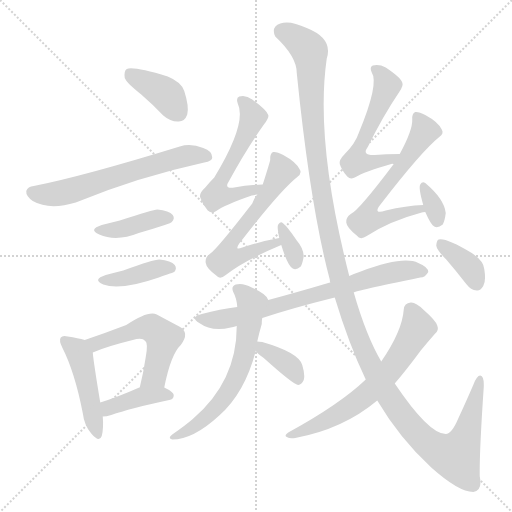
t = 0.00 s
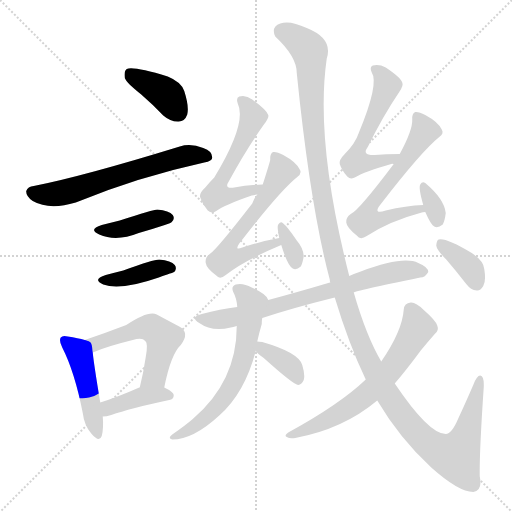
t = 2.62 s
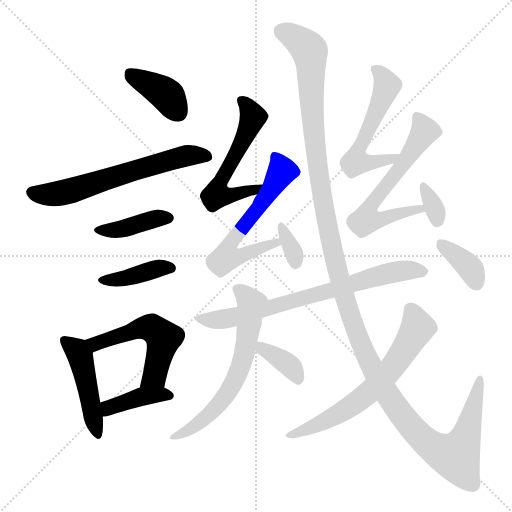
t = 5.23 s
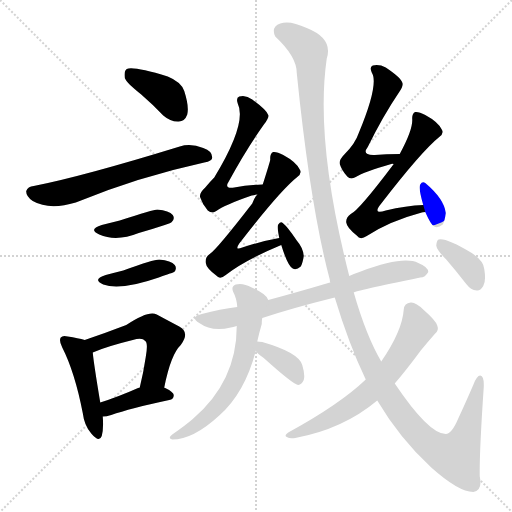
t = 7.85 s
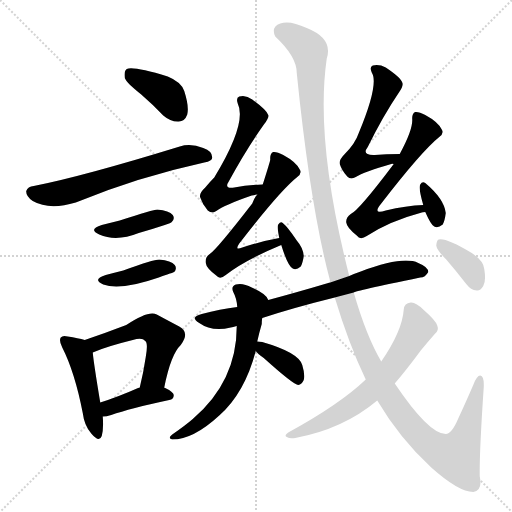
t = 10.46 s
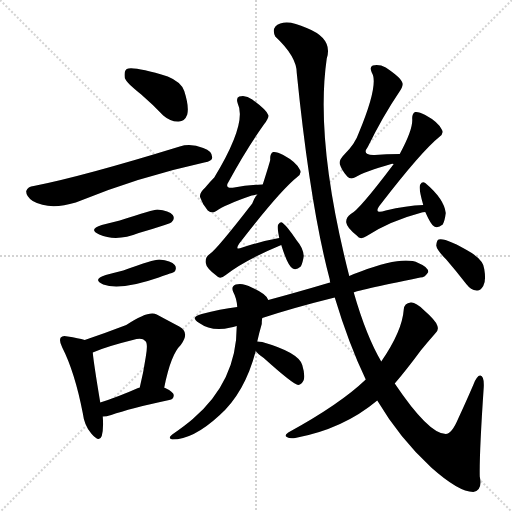
t = 13.08 s

The animated SVG that drew these frames (rendered in a browser with its animation timeline set to each time). Animation: 19 CSS @keyframes rules; one cycle of 13.08 s.

<svg version="1.1" viewBox="0 0 1024 1024" xmlns="http://www.w3.org/2000/svg">
  <g stroke="lightgray" stroke-dasharray="1,1" stroke-width="1" transform="scale(4, 4)">
    <line x1="0" y1="0" x2="256" y2="256"></line>
    <line x1="256" y1="0" x2="0" y2="256"></line>
    <line x1="128" y1="0" x2="128" y2="256"></line>
    <line x1="0" y1="128" x2="256" y2="128"></line>
  </g>
<g transform="scale(1, -1) translate(0, -900)">
   <style type="text/css">
    @keyframes keyframes0 {
      from {
       stroke: blue;
       stroke-dashoffset: 386;
       stroke-width: 128;
       }
       56% {
       animation-timing-function: step-end;
       stroke: blue;
       stroke-dashoffset: 0;
       stroke-width: 128;
       }
       to {
       stroke: black;
       stroke-width: 1024;
       }
       }
       #make-me-a-hanzi-animation-0 {
         animation: keyframes0 0.564128s both;
         animation-delay: 0.000000s;
         animation-timing-function: linear;
       }
    @keyframes keyframes1 {
      from {
       stroke: blue;
       stroke-dashoffset: 618;
       stroke-width: 128;
       }
       67% {
       animation-timing-function: step-end;
       stroke: blue;
       stroke-dashoffset: 0;
       stroke-width: 128;
       }
       to {
       stroke: black;
       stroke-width: 1024;
       }
       }
       #make-me-a-hanzi-animation-1 {
         animation: keyframes1 0.752930s both;
         animation-delay: 0.564128s;
         animation-timing-function: linear;
       }
    @keyframes keyframes2 {
      from {
       stroke: blue;
       stroke-dashoffset: 396;
       stroke-width: 128;
       }
       56% {
       animation-timing-function: step-end;
       stroke: blue;
       stroke-dashoffset: 0;
       stroke-width: 128;
       }
       to {
       stroke: black;
       stroke-width: 1024;
       }
       }
       #make-me-a-hanzi-animation-2 {
         animation: keyframes2 0.572266s both;
         animation-delay: 1.317057s;
         animation-timing-function: linear;
       }
    @keyframes keyframes3 {
      from {
       stroke: blue;
       stroke-dashoffset: 392;
       stroke-width: 128;
       }
       56% {
       animation-timing-function: step-end;
       stroke: blue;
       stroke-dashoffset: 0;
       stroke-width: 128;
       }
       to {
       stroke: black;
       stroke-width: 1024;
       }
       }
       #make-me-a-hanzi-animation-3 {
         animation: keyframes3 0.569010s both;
         animation-delay: 1.889323s;
         animation-timing-function: linear;
       }
    @keyframes keyframes4 {
      from {
       stroke: blue;
       stroke-dashoffset: 459;
       stroke-width: 128;
       }
       60% {
       animation-timing-function: step-end;
       stroke: blue;
       stroke-dashoffset: 0;
       stroke-width: 128;
       }
       to {
       stroke: black;
       stroke-width: 1024;
       }
       }
       #make-me-a-hanzi-animation-4 {
         animation: keyframes4 0.623535s both;
         animation-delay: 2.458333s;
         animation-timing-function: linear;
       }
    @keyframes keyframes5 {
      from {
       stroke: blue;
       stroke-dashoffset: 524;
       stroke-width: 128;
       }
       63% {
       animation-timing-function: step-end;
       stroke: blue;
       stroke-dashoffset: 0;
       stroke-width: 128;
       }
       to {
       stroke: black;
       stroke-width: 1024;
       }
       }
       #make-me-a-hanzi-animation-5 {
         animation: keyframes5 0.676432s both;
         animation-delay: 3.081868s;
         animation-timing-function: linear;
       }
    @keyframes keyframes6 {
      from {
       stroke: blue;
       stroke-dashoffset: 394;
       stroke-width: 128;
       }
       56% {
       animation-timing-function: step-end;
       stroke: blue;
       stroke-dashoffset: 0;
       stroke-width: 128;
       }
       to {
       stroke: black;
       stroke-width: 1024;
       }
       }
       #make-me-a-hanzi-animation-6 {
         animation: keyframes6 0.570638s both;
         animation-delay: 3.758301s;
         animation-timing-function: linear;
       }
    @keyframes keyframes7 {
      from {
       stroke: blue;
       stroke-dashoffset: 556;
       stroke-width: 128;
       }
       64% {
       animation-timing-function: step-end;
       stroke: blue;
       stroke-dashoffset: 0;
       stroke-width: 128;
       }
       to {
       stroke: black;
       stroke-width: 1024;
       }
       }
       #make-me-a-hanzi-animation-7 {
         animation: keyframes7 0.702474s both;
         animation-delay: 4.328939s;
         animation-timing-function: linear;
       }
    @keyframes keyframes8 {
      from {
       stroke: blue;
       stroke-dashoffset: 589;
       stroke-width: 128;
       }
       66% {
       animation-timing-function: step-end;
       stroke: blue;
       stroke-dashoffset: 0;
       stroke-width: 128;
       }
       to {
       stroke: black;
       stroke-width: 1024;
       }
       }
       #make-me-a-hanzi-animation-8 {
         animation: keyframes8 0.729329s both;
         animation-delay: 5.031413s;
         animation-timing-function: linear;
       }
    @keyframes keyframes9 {
      from {
       stroke: blue;
       stroke-dashoffset: 333;
       stroke-width: 128;
       }
       52% {
       animation-timing-function: step-end;
       stroke: blue;
       stroke-dashoffset: 0;
       stroke-width: 128;
       }
       to {
       stroke: black;
       stroke-width: 1024;
       }
       }
       #make-me-a-hanzi-animation-9 {
         animation: keyframes9 0.520996s both;
         animation-delay: 5.760742s;
         animation-timing-function: linear;
       }
    @keyframes keyframes10 {
      from {
       stroke: blue;
       stroke-dashoffset: 544;
       stroke-width: 128;
       }
       64% {
       animation-timing-function: step-end;
       stroke: blue;
       stroke-dashoffset: 0;
       stroke-width: 128;
       }
       to {
       stroke: black;
       stroke-width: 1024;
       }
       }
       #make-me-a-hanzi-animation-10 {
         animation: keyframes10 0.692708s both;
         animation-delay: 6.281738s;
         animation-timing-function: linear;
       }
    @keyframes keyframes11 {
      from {
       stroke: blue;
       stroke-dashoffset: 621;
       stroke-width: 128;
       }
       67% {
       animation-timing-function: step-end;
       stroke: blue;
       stroke-dashoffset: 0;
       stroke-width: 128;
       }
       to {
       stroke: black;
       stroke-width: 1024;
       }
       }
       #make-me-a-hanzi-animation-11 {
         animation: keyframes11 0.755371s both;
         animation-delay: 6.974447s;
         animation-timing-function: linear;
       }
    @keyframes keyframes12 {
      from {
       stroke: blue;
       stroke-dashoffset: 330;
       stroke-width: 128;
       }
       52% {
       animation-timing-function: step-end;
       stroke: blue;
       stroke-dashoffset: 0;
       stroke-width: 128;
       }
       to {
       stroke: black;
       stroke-width: 1024;
       }
       }
       #make-me-a-hanzi-animation-12 {
         animation: keyframes12 0.518555s both;
         animation-delay: 7.729818s;
         animation-timing-function: linear;
       }
    @keyframes keyframes13 {
      from {
       stroke: blue;
       stroke-dashoffset: 716;
       stroke-width: 128;
       }
       70% {
       animation-timing-function: step-end;
       stroke: blue;
       stroke-dashoffset: 0;
       stroke-width: 128;
       }
       to {
       stroke: black;
       stroke-width: 1024;
       }
       }
       #make-me-a-hanzi-animation-13 {
         animation: keyframes13 0.832682s both;
         animation-delay: 8.248372s;
         animation-timing-function: linear;
       }
    @keyframes keyframes14 {
      from {
       stroke: blue;
       stroke-dashoffset: 620;
       stroke-width: 128;
       }
       67% {
       animation-timing-function: step-end;
       stroke: blue;
       stroke-dashoffset: 0;
       stroke-width: 128;
       }
       to {
       stroke: black;
       stroke-width: 1024;
       }
       }
       #make-me-a-hanzi-animation-14 {
         animation: keyframes14 0.754557s both;
         animation-delay: 9.081055s;
         animation-timing-function: linear;
       }
    @keyframes keyframes15 {
      from {
       stroke: blue;
       stroke-dashoffset: 364;
       stroke-width: 128;
       }
       54% {
       animation-timing-function: step-end;
       stroke: blue;
       stroke-dashoffset: 0;
       stroke-width: 128;
       }
       to {
       stroke: black;
       stroke-width: 1024;
       }
       }
       #make-me-a-hanzi-animation-15 {
         animation: keyframes15 0.546224s both;
         animation-delay: 9.835612s;
         animation-timing-function: linear;
       }
    @keyframes keyframes16 {
      from {
       stroke: blue;
       stroke-dashoffset: 1390;
       stroke-width: 128;
       }
       82% {
       animation-timing-function: step-end;
       stroke: blue;
       stroke-dashoffset: 0;
       stroke-width: 128;
       }
       to {
       stroke: black;
       stroke-width: 1024;
       }
       }
       #make-me-a-hanzi-animation-16 {
         animation: keyframes16 1.381185s both;
         animation-delay: 10.381836s;
         animation-timing-function: linear;
       }
    @keyframes keyframes17 {
      from {
       stroke: blue;
       stroke-dashoffset: 638;
       stroke-width: 128;
       }
       67% {
       animation-timing-function: step-end;
       stroke: blue;
       stroke-dashoffset: 0;
       stroke-width: 128;
       }
       to {
       stroke: black;
       stroke-width: 1024;
       }
       }
       #make-me-a-hanzi-animation-17 {
         animation: keyframes17 0.769206s both;
         animation-delay: 11.763021s;
         animation-timing-function: linear;
       }
    @keyframes keyframes18 {
      from {
       stroke: blue;
       stroke-dashoffset: 364;
       stroke-width: 128;
       }
       54% {
       animation-timing-function: step-end;
       stroke: blue;
       stroke-dashoffset: 0;
       stroke-width: 128;
       }
       to {
       stroke: black;
       stroke-width: 1024;
       }
       }
       #make-me-a-hanzi-animation-18 {
         animation: keyframes18 0.546224s both;
         animation-delay: 12.532227s;
         animation-timing-function: linear;
       }
</style>
<path d="M 282.5 711.0 Q 304.5 692.0 326.5 669.0 Q 341.5 656.0 357.5 657.0 Q 369.5 657.0 374.5 671.0 Q 378.5 687.0 368.5 718.0 Q 362.5 736.0 335.5 747.0 Q 266.5 768.0 253.5 762.0 Q 247.5 758.0 249.5 744.0 Q 253.5 734.0 282.5 711.0 Z" fill="lightgray"></path> 
<path d="M 67.5 528.0 Q 55.5 527.0 52.5 518.0 Q 51.5 508.0 65.5 498.0 Q 98.5 479.0 151.5 495.0 Q 275.5 546.0 408.5 575.0 Q 424.5 578.0 424.5 585.0 Q 424.5 598.0 406.5 604.0 Q 381.5 614.0 359.5 607.0 Q 164.5 547.0 67.5 528.0 Z" fill="lightgray"></path> 
<path d="M 203.5 450.0 Q 175.5 441.0 198.5 431.0 Q 232.5 416.0 277.5 434.0 Q 302.5 441.0 329.5 450.0 Q 342.5 454.0 343.5 456.0 Q 350.5 463.0 345.5 470.0 Q 338.5 479.0 314.5 481.0 Q 307.5 481.0 239.5 459.0 Q 223.5 455.0 203.5 450.0 Z" fill="lightgray"></path> 
<path d="M 211.5 350.0 Q 183.5 341.0 206.5 331.0 Q 239.5 318.0 317.5 345.0 Q 324.5 348.0 334.5 351.0 Q 346.5 355.0 348.5 356.0 Q 354.5 363.0 349.5 370.0 Q 342.5 379.0 318.5 381.0 Q 306.5 381.0 246.5 359.0 Q 230.5 355.0 211.5 350.0 Z" fill="lightgray"></path> 
<path d="M 169.5 220.0 Q 156.5 224.0 135.5 227.0 Q 125.5 230.0 121.5 225.0 Q 117.5 219.0 124.5 205.0 Q 149.5 156.0 165.5 74.0 Q 168.5 49.0 182.5 33.0 Q 198.5 14.0 203.5 28.0 Q 207.5 43.0 205.5 67.0 L 200.5 95.0 Q 187.5 173.0 185.5 195.0 C 183.5 216.0 183.5 216.0 169.5 220.0 Z" fill="lightgray"></path> 
<path d="M 328.5 125.0 Q 341.5 191.0 361.5 210.0 Q 380.5 235.0 358.5 247.0 Q 339.5 257.0 313.5 271.0 Q 297.5 280.0 252.5 250.0 Q 213.5 235.0 169.5 220.0 C 141.5 210.0 157.5 183.0 185.5 195.0 Q 212.5 207.0 265.5 220.0 Q 284.5 226.0 290.5 218.0 Q 296.5 214.0 291.5 186.0 Q 287.5 158.0 279.5 125.0 C 272.5 96.0 322.5 96.0 328.5 125.0 Z" fill="lightgray"></path> 
<path d="M 205.5 67.0 Q 212.5 67.0 222.5 70.0 Q 259.5 83.0 338.5 100.0 Q 347.5 101.0 347.5 110.0 Q 347.5 116.0 328.5 125.0 L 279.5 125.0 L 278.5 125.0 Q 235.5 106.0 200.5 95.0 C 171.5 86.0 175.5 65.0 205.5 67.0 Z" fill="lightgray"></path> 
<path d="M 525.5 531.0 Q 494.5 530.0 468.5 525.0 Q 447.5 522.0 457.5 537.0 Q 493.5 603.0 528.5 652.0 Q 538.5 665.0 536.5 670.0 Q 533.5 680.0 504.5 701.0 Q 491.5 711.0 478.5 707.0 Q 471.5 704.0 475.5 693.0 Q 494.5 654.0 428.5 545.0 Q 419.5 536.0 410.5 525.0 Q 397.5 513.0 400.5 505.0 Q 404.5 492.0 415.5 479.0 Q 424.5 472.0 432.5 478.0 Q 448.5 490.0 503.5 509.0 Q 507.5 510.0 514.5 511.0 C 544.5 516.0 555.5 532.0 525.5 531.0 Z" fill="lightgray"></path> 
<path d="M 558.5 424.0 Q 524.5 418.0 484.5 405.0 Q 468.5 398.0 478.5 413.0 Q 559.5 518.0 594.5 546.0 Q 604.5 553.0 599.5 561.0 Q 592.5 576.0 566.5 590.0 Q 553.5 597.0 546.5 596.0 Q 539.5 593.0 540.5 581.0 Q 540.5 578.0 525.5 531.0 L 514.5 511.0 Q 508.5 504.0 504.5 493.0 Q 432.5 400.0 419.5 392.0 Q 409.5 385.0 411.5 374.0 Q 412.5 364.0 432.5 349.0 Q 439.5 340.0 451.5 350.0 Q 490.5 380.0 562.5 410.0 C 590.5 422.0 587.5 430.0 558.5 424.0 Z" fill="lightgray"></path> 
<path d="M 562.5 410.0 Q 575.5 368.0 585.5 363.0 Q 592.5 359.0 601.5 367.0 Q 605.5 374.0 607.5 388.0 Q 606.5 404.0 593.5 419.0 Q 575.5 446.0 565.5 454.0 Q 561.5 458.0 556.5 451.0 Q 553.5 448.0 558.5 424.0 L 562.5 410.0 Z" fill="lightgray"></path> 
<path d="M 799.5 592.0 Q 771.5 592.0 749.5 590.0 Q 722.5 589.0 735.5 606.0 Q 766.5 669.0 798.5 716.0 Q 807.5 729.0 804.5 735.0 Q 801.5 745.0 771.5 765.0 Q 758.5 772.0 745.5 769.0 Q 738.5 766.0 743.5 755.0 Q 758.5 733.0 717.5 634.0 Q 710.5 613.0 689.5 592.0 Q 677.5 580.0 679.5 572.0 Q 683.5 559.0 694.5 547.0 Q 701.5 540.0 711.5 546.0 Q 727.5 556.0 782.5 572.0 Q 783.5 573.0 787.5 572.0 C 817.5 576.0 829.5 592.0 799.5 592.0 Z" fill="lightgray"></path> 
<path d="M 846.5 490.0 Q 812.5 489.0 771.5 479.0 Q 743.5 470.0 762.5 493.0 Q 843.5 598.0 878.5 626.0 Q 888.5 633.0 883.5 641.0 Q 876.5 656.0 850.5 670.0 Q 837.5 677.0 830.5 676.0 Q 823.5 673.0 824.5 661.0 Q 825.5 640.0 799.5 592.0 L 787.5 572.0 Q 717.5 479.0 701.5 472.0 Q 691.5 465.0 692.5 455.0 Q 693.5 445.0 713.5 429.0 Q 720.5 419.0 733.5 428.0 Q 779.5 458.0 843.5 475.0 Q 844.5 476.0 850.5 476.0 C 879.5 482.0 876.5 492.0 846.5 490.0 Z" fill="lightgray"></path> 
<path d="M 850.5 476.0 Q 862.5 449.0 868.5 447.0 Q 875.5 443.0 885.5 451.0 Q 889.5 458.0 891.5 474.0 Q 888.5 502.0 850.5 534.0 Q 844.5 538.0 840.5 531.0 Q 836.5 525.0 846.5 490.0 L 850.5 476.0 Z" fill="lightgray"></path> 
<path d="M 707.5 315.0 Q 708.5 318.0 840.5 345.0 Q 850.5 345.0 856.5 356.0 Q 856.5 366.0 836.5 374.0 Q 806.5 389.0 721.5 357.0 Q 709.5 353.0 698.5 348.0 L 660.5 335.0 Q 657.5 335.0 656.5 334.0 Q 592.5 315.0 536.5 300.0 L 474.5 286.0 Q 440.5 282.0 403.5 272.0 Q 378.5 266.0 398.5 254.0 Q 423.5 236.0 461.5 245.0 Q 465.5 246.0 473.5 248.0 L 524.5 264.0 Q 588.5 285.0 669.5 305.0 L 707.5 315.0 Z" fill="lightgray"></path> 
<path d="M 536.5 300.0 Q 533.5 312.0 503.5 325.0 Q 485.5 335.0 471.5 331.0 Q 461.5 327.0 466.5 316.0 Q 473.5 303.0 474.5 286.0 L 473.5 248.0 Q 473.5 137.0 385.5 62.0 Q 370.5 49.0 344.5 31.0 Q 334.5 24.0 344.5 21.0 Q 386.5 21.0 438.5 69.0 Q 489.5 114.0 511.5 198.0 L 514.5 217.0 Q 518.5 235.0 523.5 252.0 Q 523.5 259.0 524.5 264.0 C 526.5 294.0 544.5 288.0 536.5 300.0 Z" fill="lightgray"></path> 
<path d="M 511.5 198.0 Q 515.5 192.0 527.5 184.0 Q 587.5 130.0 596.5 130.0 Q 603.5 131.0 607.5 140.0 Q 610.5 150.0 604.5 170.0 Q 597.5 195.0 524.5 216.0 Q 517.5 217.0 514.5 217.0 C 495.5 218.0 495.5 218.0 511.5 198.0 Z" fill="lightgray"></path> 
<path d="M 754.5 99.0 Q 799.5 23.0 862.5 -35.0 Q 917.5 -84.0 946.5 -84.0 Q 965.5 -81.0 959.5 -53.0 Q 958.5 -7.0 967.5 126.0 Q 968.5 148.0 960.5 149.0 Q 953.5 149.0 946.5 130.0 Q 930.5 93.0 916.5 63.0 Q 903.5 32.0 891.5 32.0 Q 857.5 32.0 789.5 133.0 L 762.5 177.0 Q 732.5 228.0 707.5 315.0 L 698.5 348.0 Q 629.5 618.0 653.5 783.0 Q 666.5 823.0 613.5 844.0 Q 579.5 860.0 560.5 853.0 Q 541.5 846.0 550.5 827.0 Q 593.5 787.0 593.5 754.0 Q 620.5 487.0 659.5 341.0 Q 659.5 338.0 660.5 335.0 L 669.5 305.0 Q 697.5 212.0 731.5 141.0 L 754.5 99.0 Z" fill="lightgray"></path> 
<path d="M 731.5 141.0 Q 680.5 92.0 576.5 35.0 Q 567.5 29.0 573.5 26.0 Q 579.5 22.0 590.5 24.0 Q 686.5 42.0 754.5 99.0 L 789.5 133.0 Q 813.5 161.0 841.5 199.0 Q 854.5 215.0 869.5 232.0 Q 878.5 239.0 874.5 249.0 Q 871.5 259.0 847.5 280.0 Q 831.5 296.0 821.5 295.0 Q 808.5 294.0 807.5 281.0 Q 804.5 238.0 762.5 177.0 L 731.5 141.0 Z" fill="lightgray"></path> 
<path d="M 892.5 381.0 Q 911.5 359.0 932.5 332.0 Q 941.5 320.0 953.5 319.0 Q 960.5 318.0 966.5 328.0 Q 972.5 338.0 968.5 362.0 Q 967.5 378.0 943.5 394.0 Q 891.5 425.0 877.5 421.0 Q 873.5 420.0 872.5 409.0 Q 873.5 400.0 892.5 381.0 Z" fill="lightgray"></path> 
      <clipPath id="make-me-a-hanzi-clip-0">
      <path d="M 282.5 711.0 Q 304.5 692.0 326.5 669.0 Q 341.5 656.0 357.5 657.0 Q 369.5 657.0 374.5 671.0 Q 378.5 687.0 368.5 718.0 Q 362.5 736.0 335.5 747.0 Q 266.5 768.0 253.5 762.0 Q 247.5 758.0 249.5 744.0 Q 253.5 734.0 282.5 711.0 Z" fill="lightgray"></path>
      </clipPath>
      <path clip-path="url(#make-me-a-hanzi-clip-0)" d="M 258.5 755.0 L 333.5 710.0 L 357.5 675.0 " fill="none" id="make-me-a-hanzi-animation-0" stroke-dasharray="258 516" stroke-linecap="round"></path>

      <clipPath id="make-me-a-hanzi-clip-1">
      <path d="M 67.5 528.0 Q 55.5 527.0 52.5 518.0 Q 51.5 508.0 65.5 498.0 Q 98.5 479.0 151.5 495.0 Q 275.5 546.0 408.5 575.0 Q 424.5 578.0 424.5 585.0 Q 424.5 598.0 406.5 604.0 Q 381.5 614.0 359.5 607.0 Q 164.5 547.0 67.5 528.0 Z" fill="lightgray"></path>
      </clipPath>
      <path clip-path="url(#make-me-a-hanzi-clip-1)" d="M 63.5 516.0 L 87.5 511.0 L 122.5 514.0 L 355.5 585.0 L 414.5 587.0 " fill="none" id="make-me-a-hanzi-animation-1" stroke-dasharray="490 980" stroke-linecap="round"></path>

      <clipPath id="make-me-a-hanzi-clip-2">
      <path d="M 203.5 450.0 Q 175.5 441.0 198.5 431.0 Q 232.5 416.0 277.5 434.0 Q 302.5 441.0 329.5 450.0 Q 342.5 454.0 343.5 456.0 Q 350.5 463.0 345.5 470.0 Q 338.5 479.0 314.5 481.0 Q 307.5 481.0 239.5 459.0 Q 223.5 455.0 203.5 450.0 Z" fill="lightgray"></path>
      </clipPath>
      <path clip-path="url(#make-me-a-hanzi-clip-2)" d="M 198.5 441.0 L 234.5 440.0 L 308.5 462.0 L 335.5 464.0 " fill="none" id="make-me-a-hanzi-animation-2" stroke-dasharray="268 536" stroke-linecap="round"></path>

      <clipPath id="make-me-a-hanzi-clip-3">
      <path d="M 211.5 350.0 Q 183.5 341.0 206.5 331.0 Q 239.5 318.0 317.5 345.0 Q 324.5 348.0 334.5 351.0 Q 346.5 355.0 348.5 356.0 Q 354.5 363.0 349.5 370.0 Q 342.5 379.0 318.5 381.0 Q 306.5 381.0 246.5 359.0 Q 230.5 355.0 211.5 350.0 Z" fill="lightgray"></path>
      </clipPath>
      <path clip-path="url(#make-me-a-hanzi-clip-3)" d="M 206.5 341.0 L 249.5 343.0 L 310.5 362.0 L 339.5 364.0 " fill="none" id="make-me-a-hanzi-animation-3" stroke-dasharray="264 528" stroke-linecap="round"></path>

      <clipPath id="make-me-a-hanzi-clip-4">
      <path d="M 169.5 220.0 Q 156.5 224.0 135.5 227.0 Q 125.5 230.0 121.5 225.0 Q 117.5 219.0 124.5 205.0 Q 149.5 156.0 165.5 74.0 Q 168.5 49.0 182.5 33.0 Q 198.5 14.0 203.5 28.0 Q 207.5 43.0 205.5 67.0 L 200.5 95.0 Q 187.5 173.0 185.5 195.0 C 183.5 216.0 183.5 216.0 169.5 220.0 Z" fill="lightgray"></path>
      </clipPath>
      <path clip-path="url(#make-me-a-hanzi-clip-4)" d="M 129.5 220.0 L 154.5 197.0 L 162.5 180.0 L 193.5 33.0 " fill="none" id="make-me-a-hanzi-animation-4" stroke-dasharray="331 662" stroke-linecap="round"></path>

      <clipPath id="make-me-a-hanzi-clip-5">
      <path d="M 328.5 125.0 Q 341.5 191.0 361.5 210.0 Q 380.5 235.0 358.5 247.0 Q 339.5 257.0 313.5 271.0 Q 297.5 280.0 252.5 250.0 Q 213.5 235.0 169.5 220.0 C 141.5 210.0 157.5 183.0 185.5 195.0 Q 212.5 207.0 265.5 220.0 Q 284.5 226.0 290.5 218.0 Q 296.5 214.0 291.5 186.0 Q 287.5 158.0 279.5 125.0 C 272.5 96.0 322.5 96.0 328.5 125.0 Z" fill="lightgray"></path>
      </clipPath>
      <path clip-path="url(#make-me-a-hanzi-clip-5)" d="M 178.5 217.0 L 190.5 213.0 L 286.5 245.0 L 306.5 243.0 L 326.5 224.0 L 325.5 213.0 L 309.5 149.0 L 285.5 132.0 " fill="none" id="make-me-a-hanzi-animation-5" stroke-dasharray="396 792" stroke-linecap="round"></path>

      <clipPath id="make-me-a-hanzi-clip-6">
      <path d="M 205.5 67.0 Q 212.5 67.0 222.5 70.0 Q 259.5 83.0 338.5 100.0 Q 347.5 101.0 347.5 110.0 Q 347.5 116.0 328.5 125.0 L 279.5 125.0 L 278.5 125.0 Q 235.5 106.0 200.5 95.0 C 171.5 86.0 175.5 65.0 205.5 67.0 Z" fill="lightgray"></path>
      </clipPath>
      <path clip-path="url(#make-me-a-hanzi-clip-6)" d="M 208.5 75.0 L 217.5 85.0 L 278.5 106.0 L 338.5 109.0 " fill="none" id="make-me-a-hanzi-animation-6" stroke-dasharray="266 532" stroke-linecap="round"></path>

      <clipPath id="make-me-a-hanzi-clip-7">
      <path d="M 525.5 531.0 Q 494.5 530.0 468.5 525.0 Q 447.5 522.0 457.5 537.0 Q 493.5 603.0 528.5 652.0 Q 538.5 665.0 536.5 670.0 Q 533.5 680.0 504.5 701.0 Q 491.5 711.0 478.5 707.0 Q 471.5 704.0 475.5 693.0 Q 494.5 654.0 428.5 545.0 Q 419.5 536.0 410.5 525.0 Q 397.5 513.0 400.5 505.0 Q 404.5 492.0 415.5 479.0 Q 424.5 472.0 432.5 478.0 Q 448.5 490.0 503.5 509.0 Q 507.5 510.0 514.5 511.0 C 544.5 516.0 555.5 532.0 525.5 531.0 Z" fill="lightgray"></path>
      </clipPath>
      <path clip-path="url(#make-me-a-hanzi-clip-7)" d="M 485.5 698.0 L 500.5 679.0 L 504.5 661.0 L 445.5 549.0 L 433.5 510.0 L 469.5 510.0 L 509.5 520.0 L 518.5 529.0 " fill="none" id="make-me-a-hanzi-animation-7" stroke-dasharray="428 856" stroke-linecap="round"></path>

      <clipPath id="make-me-a-hanzi-clip-8">
      <path d="M 558.5 424.0 Q 524.5 418.0 484.5 405.0 Q 468.5 398.0 478.5 413.0 Q 559.5 518.0 594.5 546.0 Q 604.5 553.0 599.5 561.0 Q 592.5 576.0 566.5 590.0 Q 553.5 597.0 546.5 596.0 Q 539.5 593.0 540.5 581.0 Q 540.5 578.0 525.5 531.0 L 514.5 511.0 Q 508.5 504.0 504.5 493.0 Q 432.5 400.0 419.5 392.0 Q 409.5 385.0 411.5 374.0 Q 412.5 364.0 432.5 349.0 Q 439.5 340.0 451.5 350.0 Q 490.5 380.0 562.5 410.0 C 590.5 422.0 587.5 430.0 558.5 424.0 Z" fill="lightgray"></path>
      </clipPath>
      <path clip-path="url(#make-me-a-hanzi-clip-8)" d="M 549.5 588.0 L 564.5 558.0 L 521.5 490.0 L 468.5 425.0 L 460.5 411.0 L 459.5 391.0 L 485.5 389.0 L 553.5 415.0 " fill="none" id="make-me-a-hanzi-animation-8" stroke-dasharray="461 922" stroke-linecap="round"></path>

      <clipPath id="make-me-a-hanzi-clip-9">
      <path d="M 562.5 410.0 Q 575.5 368.0 585.5 363.0 Q 592.5 359.0 601.5 367.0 Q 605.5 374.0 607.5 388.0 Q 606.5 404.0 593.5 419.0 Q 575.5 446.0 565.5 454.0 Q 561.5 458.0 556.5 451.0 Q 553.5 448.0 558.5 424.0 L 562.5 410.0 Z" fill="lightgray"></path>
      </clipPath>
      <path clip-path="url(#make-me-a-hanzi-clip-9)" d="M 563.5 446.0 L 590.5 374.0 " fill="none" id="make-me-a-hanzi-animation-9" stroke-dasharray="205 410" stroke-linecap="round"></path>

      <clipPath id="make-me-a-hanzi-clip-10">
      <path d="M 799.5 592.0 Q 771.5 592.0 749.5 590.0 Q 722.5 589.0 735.5 606.0 Q 766.5 669.0 798.5 716.0 Q 807.5 729.0 804.5 735.0 Q 801.5 745.0 771.5 765.0 Q 758.5 772.0 745.5 769.0 Q 738.5 766.0 743.5 755.0 Q 758.5 733.0 717.5 634.0 Q 710.5 613.0 689.5 592.0 Q 677.5 580.0 679.5 572.0 Q 683.5 559.0 694.5 547.0 Q 701.5 540.0 711.5 546.0 Q 727.5 556.0 782.5 572.0 Q 783.5 573.0 787.5 572.0 C 817.5 576.0 829.5 592.0 799.5 592.0 Z" fill="lightgray"></path>
      </clipPath>
      <path clip-path="url(#make-me-a-hanzi-clip-10)" d="M 752.5 761.0 L 768.5 743.0 L 773.5 724.0 L 733.5 641.0 L 711.5 576.0 L 769.5 578.0 L 792.5 589.0 " fill="none" id="make-me-a-hanzi-animation-10" stroke-dasharray="416 832" stroke-linecap="round"></path>

      <clipPath id="make-me-a-hanzi-clip-11">
      <path d="M 846.5 490.0 Q 812.5 489.0 771.5 479.0 Q 743.5 470.0 762.5 493.0 Q 843.5 598.0 878.5 626.0 Q 888.5 633.0 883.5 641.0 Q 876.5 656.0 850.5 670.0 Q 837.5 677.0 830.5 676.0 Q 823.5 673.0 824.5 661.0 Q 825.5 640.0 799.5 592.0 L 787.5 572.0 Q 717.5 479.0 701.5 472.0 Q 691.5 465.0 692.5 455.0 Q 693.5 445.0 713.5 429.0 Q 720.5 419.0 733.5 428.0 Q 779.5 458.0 843.5 475.0 Q 844.5 476.0 850.5 476.0 C 879.5 482.0 876.5 492.0 846.5 490.0 Z" fill="lightgray"></path>
      </clipPath>
      <path clip-path="url(#make-me-a-hanzi-clip-11)" d="M 833.5 668.0 L 849.5 638.0 L 784.5 541.0 L 751.5 504.0 L 735.5 478.0 L 732.5 461.0 L 756.5 460.0 L 812.5 478.0 L 846.5 482.0 " fill="none" id="make-me-a-hanzi-animation-11" stroke-dasharray="493 986" stroke-linecap="round"></path>

      <clipPath id="make-me-a-hanzi-clip-12">
      <path d="M 850.5 476.0 Q 862.5 449.0 868.5 447.0 Q 875.5 443.0 885.5 451.0 Q 889.5 458.0 891.5 474.0 Q 888.5 502.0 850.5 534.0 Q 844.5 538.0 840.5 531.0 Q 836.5 525.0 846.5 490.0 L 850.5 476.0 Z" fill="lightgray"></path>
      </clipPath>
      <path clip-path="url(#make-me-a-hanzi-clip-12)" d="M 847.5 526.0 L 869.5 483.0 L 873.5 458.0 " fill="none" id="make-me-a-hanzi-animation-12" stroke-dasharray="202 404" stroke-linecap="round"></path>

      <clipPath id="make-me-a-hanzi-clip-13">
      <path d="M 707.5 315.0 Q 708.5 318.0 840.5 345.0 Q 850.5 345.0 856.5 356.0 Q 856.5 366.0 836.5 374.0 Q 806.5 389.0 721.5 357.0 Q 709.5 353.0 698.5 348.0 L 660.5 335.0 Q 657.5 335.0 656.5 334.0 Q 592.5 315.0 536.5 300.0 L 474.5 286.0 Q 440.5 282.0 403.5 272.0 Q 378.5 266.0 398.5 254.0 Q 423.5 236.0 461.5 245.0 Q 465.5 246.0 473.5 248.0 L 524.5 264.0 Q 588.5 285.0 669.5 305.0 L 707.5 315.0 Z" fill="lightgray"></path>
      </clipPath>
      <path clip-path="url(#make-me-a-hanzi-clip-13)" d="M 399.5 263.0 L 449.5 262.0 L 788.5 356.0 L 846.5 357.0 " fill="none" id="make-me-a-hanzi-animation-13" stroke-dasharray="588 1176" stroke-linecap="round"></path>

      <clipPath id="make-me-a-hanzi-clip-14">
      <path d="M 536.5 300.0 Q 533.5 312.0 503.5 325.0 Q 485.5 335.0 471.5 331.0 Q 461.5 327.0 466.5 316.0 Q 473.5 303.0 474.5 286.0 L 473.5 248.0 Q 473.5 137.0 385.5 62.0 Q 370.5 49.0 344.5 31.0 Q 334.5 24.0 344.5 21.0 Q 386.5 21.0 438.5 69.0 Q 489.5 114.0 511.5 198.0 L 514.5 217.0 Q 518.5 235.0 523.5 252.0 Q 523.5 259.0 524.5 264.0 C 526.5 294.0 544.5 288.0 536.5 300.0 Z" fill="lightgray"></path>
      </clipPath>
      <path clip-path="url(#make-me-a-hanzi-clip-14)" d="M 477.5 321.0 L 503.5 291.0 L 490.5 195.0 L 475.5 152.0 L 456.5 115.0 L 421.5 73.0 L 383.5 43.0 L 350.5 26.0 " fill="none" id="make-me-a-hanzi-animation-14" stroke-dasharray="492 984" stroke-linecap="round"></path>

      <clipPath id="make-me-a-hanzi-clip-15">
      <path d="M 511.5 198.0 Q 515.5 192.0 527.5 184.0 Q 587.5 130.0 596.5 130.0 Q 603.5 131.0 607.5 140.0 Q 610.5 150.0 604.5 170.0 Q 597.5 195.0 524.5 216.0 Q 517.5 217.0 514.5 217.0 C 495.5 218.0 495.5 218.0 511.5 198.0 Z" fill="lightgray"></path>
      </clipPath>
      <path clip-path="url(#make-me-a-hanzi-clip-15)" d="M 518.5 211.0 L 574.5 172.0 L 597.5 140.0 " fill="none" id="make-me-a-hanzi-animation-15" stroke-dasharray="236 472" stroke-linecap="round"></path>

      <clipPath id="make-me-a-hanzi-clip-16">
      <path d="M 754.5 99.0 Q 799.5 23.0 862.5 -35.0 Q 917.5 -84.0 946.5 -84.0 Q 965.5 -81.0 959.5 -53.0 Q 958.5 -7.0 967.5 126.0 Q 968.5 148.0 960.5 149.0 Q 953.5 149.0 946.5 130.0 Q 930.5 93.0 916.5 63.0 Q 903.5 32.0 891.5 32.0 Q 857.5 32.0 789.5 133.0 L 762.5 177.0 Q 732.5 228.0 707.5 315.0 L 698.5 348.0 Q 629.5 618.0 653.5 783.0 Q 666.5 823.0 613.5 844.0 Q 579.5 860.0 560.5 853.0 Q 541.5 846.0 550.5 827.0 Q 593.5 787.0 593.5 754.0 Q 620.5 487.0 659.5 341.0 Q 659.5 338.0 660.5 335.0 L 669.5 305.0 Q 697.5 212.0 731.5 141.0 L 754.5 99.0 Z" fill="lightgray"></path>
      </clipPath>
      <path clip-path="url(#make-me-a-hanzi-clip-16)" d="M 563.5 837.0 L 594.5 822.0 L 619.5 797.0 L 628.5 618.0 L 657.5 435.0 L 696.5 284.0 L 754.5 145.0 L 796.5 79.0 L 844.5 22.0 L 881.5 -4.0 L 911.5 -13.0 L 930.5 24.0 L 959.5 143.0 " fill="none" id="make-me-a-hanzi-animation-16" stroke-dasharray="1262 2524" stroke-linecap="round"></path>

      <clipPath id="make-me-a-hanzi-clip-17">
      <path d="M 731.5 141.0 Q 680.5 92.0 576.5 35.0 Q 567.5 29.0 573.5 26.0 Q 579.5 22.0 590.5 24.0 Q 686.5 42.0 754.5 99.0 L 789.5 133.0 Q 813.5 161.0 841.5 199.0 Q 854.5 215.0 869.5 232.0 Q 878.5 239.0 874.5 249.0 Q 871.5 259.0 847.5 280.0 Q 831.5 296.0 821.5 295.0 Q 808.5 294.0 807.5 281.0 Q 804.5 238.0 762.5 177.0 L 731.5 141.0 Z" fill="lightgray"></path>
      </clipPath>
      <path clip-path="url(#make-me-a-hanzi-clip-17)" d="M 821.5 281.0 L 833.5 242.0 L 783.5 163.0 L 760.5 137.0 L 677.5 72.0 L 578.5 29.0 " fill="none" id="make-me-a-hanzi-animation-17" stroke-dasharray="510 1020" stroke-linecap="round"></path>

      <clipPath id="make-me-a-hanzi-clip-18">
      <path d="M 892.5 381.0 Q 911.5 359.0 932.5 332.0 Q 941.5 320.0 953.5 319.0 Q 960.5 318.0 966.5 328.0 Q 972.5 338.0 968.5 362.0 Q 967.5 378.0 943.5 394.0 Q 891.5 425.0 877.5 421.0 Q 873.5 420.0 872.5 409.0 Q 873.5 400.0 892.5 381.0 Z" fill="lightgray"></path>
      </clipPath>
      <path clip-path="url(#make-me-a-hanzi-clip-18)" d="M 881.5 412.0 L 936.5 367.0 L 952.5 334.0 " fill="none" id="make-me-a-hanzi-animation-18" stroke-dasharray="236 472" stroke-linecap="round"></path>

</g>
</svg>
